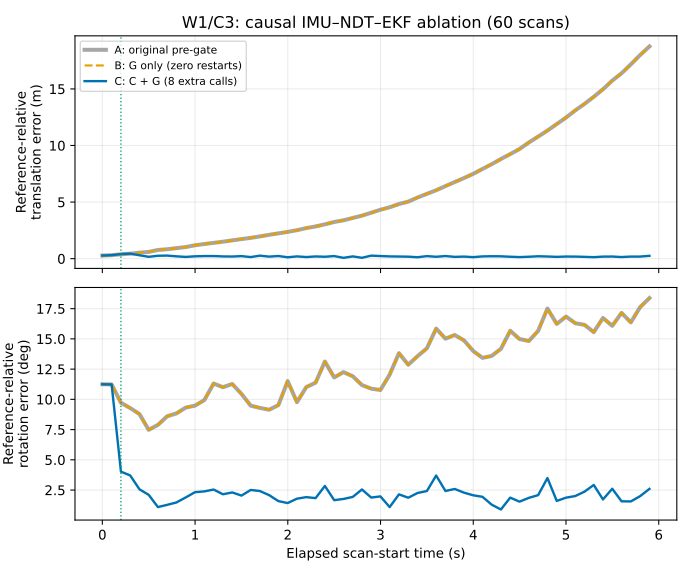

The table this chart was drawn from, first rows:
method, raw_ordinal, scan_elapsed_s, translation_m, rotation_deg
A: original pre-gate, 2601, 0.0, 0.2768, 11.25
A: original pre-gate, 2602, 0.1001, 0.3085, 11.23
A: original pre-gate, 2603, 0.2006, 0.3838, 9.719
A: original pre-gate, 2604, 0.3005, 0.439, 9.279
A: original pre-gate, 2605, 0.4003, 0.5309, 8.782
A: original pre-gate, 2606, 0.4998, 0.5942, 7.482
A: original pre-gate, 2607, 0.5994, 0.7684, 7.89
A: original pre-gate, 2608, 0.699, 0.8323, 8.6
A: original pre-gate, 2609, 0.799, 0.932, 8.837
A: original pre-gate, 2610, 0.899, 1.025, 9.318
A: original pre-gate, 2611, 0.9996, 1.185, 9.479
A: original pre-gate, 2612, 1.1, 1.292, 9.937
A: original pre-gate, 2613, 1.2, 1.396, 11.31
A: original pre-gate, 2614, 1.3, 1.499, 11
A: original pre-gate, 2615, 1.401, 1.617, 11.27
A: original pre-gate, 2616, 1.5, 1.73, 10.45
A: original pre-gate, 2617, 1.6, 1.838, 9.478
A: original pre-gate, 2618, 1.7, 1.966, 9.292
A: original pre-gate, 2619, 1.799, 2.108, 9.143
A: original pre-gate, 2620, 1.899, 2.236, 9.524
A: original pre-gate, 2621, 1.999, 2.363, 11.51
A: original pre-gate, 2622, 2.099, 2.516, 9.767
A: original pre-gate, 2623, 2.199, 2.702, 11.01
A: original pre-gate, 2624, 2.3, 2.848, 11.38
A: original pre-gate, 2625, 2.4, 3.035, 13.12
A: original pre-gate, 2626, 2.5, 3.24, 11.81
A: original pre-gate, 2627, 2.601, 3.39, 12.25
A: original pre-gate, 2628, 2.7, 3.598, 11.91
A: original pre-gate, 2629, 2.8, 3.801, 11.18
A: original pre-gate, 2630, 2.899, 4.058, 10.88
A: original pre-gate, 2631, 2.999, 4.323, 10.77
A: original pre-gate, 2632, 3.098, 4.543, 12.05
A: original pre-gate, 2633, 3.199, 4.828, 13.82
A: original pre-gate, 2634, 3.299, 5.04, 12.86
A: original pre-gate, 2635, 3.399, 5.405, 13.57
A: original pre-gate, 2636, 3.5, 5.73, 14.22
A: original pre-gate, 2637, 3.6, 6.045, 15.85
A: original pre-gate, 2638, 3.7, 6.412, 15.02
A: original pre-gate, 2639, 3.8, 6.771, 15.32
A: original pre-gate, 2640, 3.9, 7.123, 14.87
A: original pre-gate, 2641, 4, 7.496, 14
A: original pre-gate, 2642, 4.099, 7.928, 13.43
A: original pre-gate, 2643, 4.199, 8.35, 13.59
A: original pre-gate, 2644, 4.298, 8.808, 14.18
A: original pre-gate, 2645, 4.399, 9.241, 15.67
A: original pre-gate, 2646, 4.499, 9.69, 14.99
A: original pre-gate, 2647, 4.599, 10.27, 14.82
A: original pre-gate, 2648, 4.7, 10.79, 15.66
A: original pre-gate, 2649, 4.8, 11.32, 17.51
A: original pre-gate, 2650, 4.9, 11.89, 16.24
A: original pre-gate, 2651, 5, 12.47, 16.84
A: original pre-gate, 2652, 5.1, 13.1, 16.29
A: original pre-gate, 2653, 5.2, 13.68, 16.16
A: original pre-gate, 2654, 5.299, 14.3, 15.56
A: original pre-gate, 2655, 5.399, 14.97, 16.73
A: original pre-gate, 2656, 5.499, 15.73, 16.08
A: original pre-gate, 2657, 5.599, 16.38, 17.15
A: original pre-gate, 2658, 5.699, 17.17, 16.36
A: original pre-gate, 2659, 5.8, 17.99, 17.63
A: original pre-gate, 2660, 5.9, 18.76, 18.38
... 120 more rows
